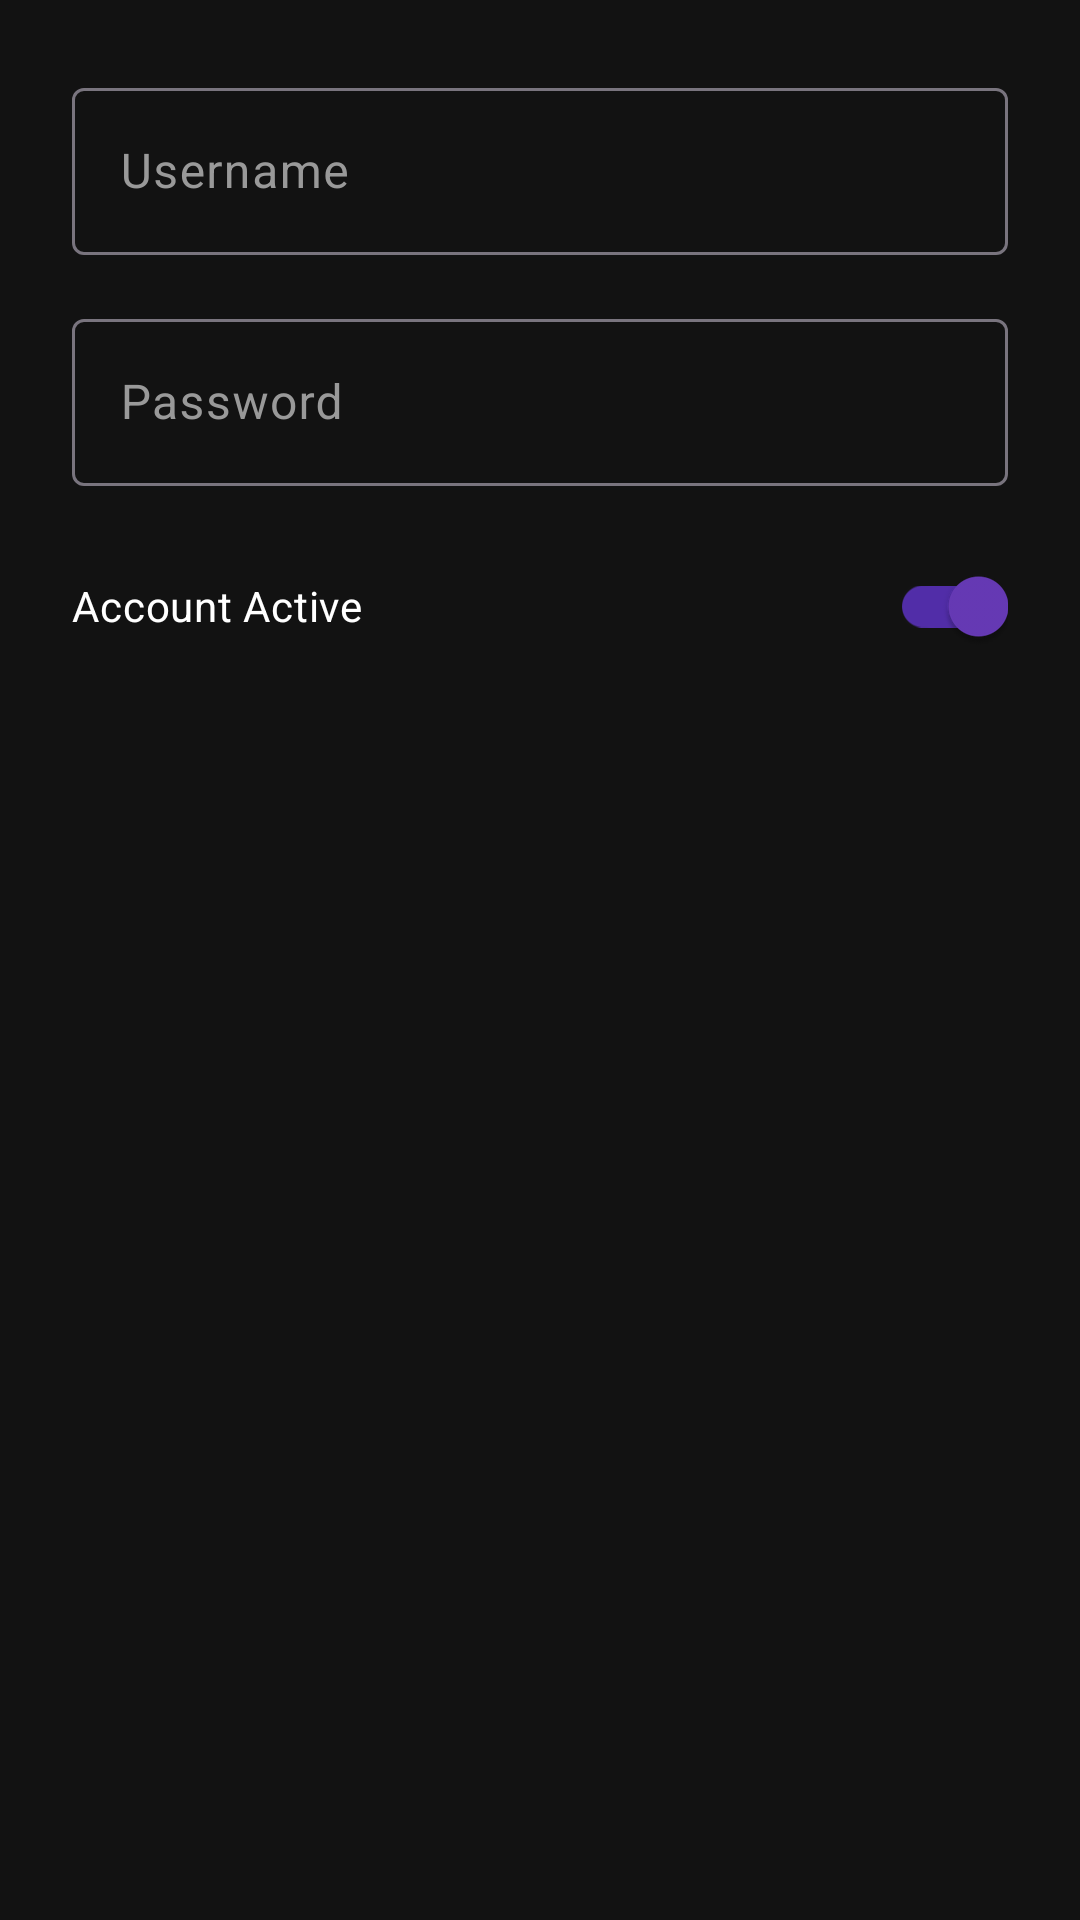

Android layout source for this screen:
<!-- AndroidManifest.xml: application theme Theme.GatePass -->
<!-- res/layout/dialog_add_guard.xml -->
<?xml version="1.0" encoding="utf-8"?>
<LinearLayout xmlns:android="http://schemas.android.com/apk/res/android"
    android:layout_width="match_parent"
    android:layout_height="wrap_content"
    android:orientation="vertical"
    android:padding="24dp">

    <com.google.android.material.textfield.TextInputLayout
        style="@style/Widget.Material3.TextInputLayout.OutlinedBox"
        android:layout_width="match_parent"
        android:layout_height="wrap_content"
        android:layout_marginBottom="16dp"
        android:hint="Username">

        <com.google.android.material.textfield.TextInputEditText
            android:id="@+id/etGuardUsername"
            android:layout_width="match_parent"
            android:layout_height="wrap_content"
            android:inputType="text" />
    </com.google.android.material.textfield.TextInputLayout>

    <com.google.android.material.textfield.TextInputLayout
        style="@style/Widget.Material3.TextInputLayout.OutlinedBox"
        android:layout_width="match_parent"
        android:layout_height="wrap_content"
        android:layout_marginBottom="16dp"
        android:hint="Password">

        <com.google.android.material.textfield.TextInputEditText
            android:id="@+id/etGuardPassword"
            android:layout_width="match_parent"
            android:layout_height="wrap_content"
            android:inputType="textPassword" />
    </com.google.android.material.textfield.TextInputLayout>

    <com.google.android.material.switchmaterial.SwitchMaterial
        android:id="@+id/swActive"
        android:layout_width="match_parent"
        android:layout_height="wrap_content"
        android:text="Account Active"
        android:checked="true"
        android:textColor="@color/white" />

</LinearLayout>
<!-- resources referenced by this layout -->
<resources>
  <color name="white">#FFFFFFFF</color>
  <style name="Theme.GatePass" parent="Base.Theme.GatePass" />
  <style name="Base.Theme.GatePass" parent="Theme.Material3.DayNight.NoActionBar">
          
          <item name="colorPrimary">@color/purple_primary</item>
          <item name="colorOnPrimary">@color/white</item>
          <item name="colorPrimaryContainer">@color/purple_primary_variant</item>
          <item name="colorOnPrimaryContainer">@color/white</item>
  
          <item name="colorSecondary">#60a5fa</item>
          <item name="colorOnSecondary">@color/white</item>
  
          <item name="android:windowBackground">@color/background_dark</item>
          <item name="colorSurface">@color/surface_dark</item>
          <item name="colorOnSurface">@color/white</item>
          <item name="colorSurfaceVariant">#2a2a2a</item>
          <item name="colorOnSurfaceVariant">@color/text_secondary</item>
  
          <item name="colorError">@color/alert_red</item>
  
          
          <item name="android:statusBarColor">@color/background_dark</item>
          <item name="android:windowLightStatusBar">false</item>
      </style>
  <color name="purple_primary">#673AB7</color>
  <color name="purple_primary_variant">#512DA8</color>
  <color name="background_dark">#121212</color>
  <color name="surface_dark">#1E1E1E</color>
  <color name="text_secondary">#999999</color>
  <color name="alert_red">#F44336</color>
</resources>
